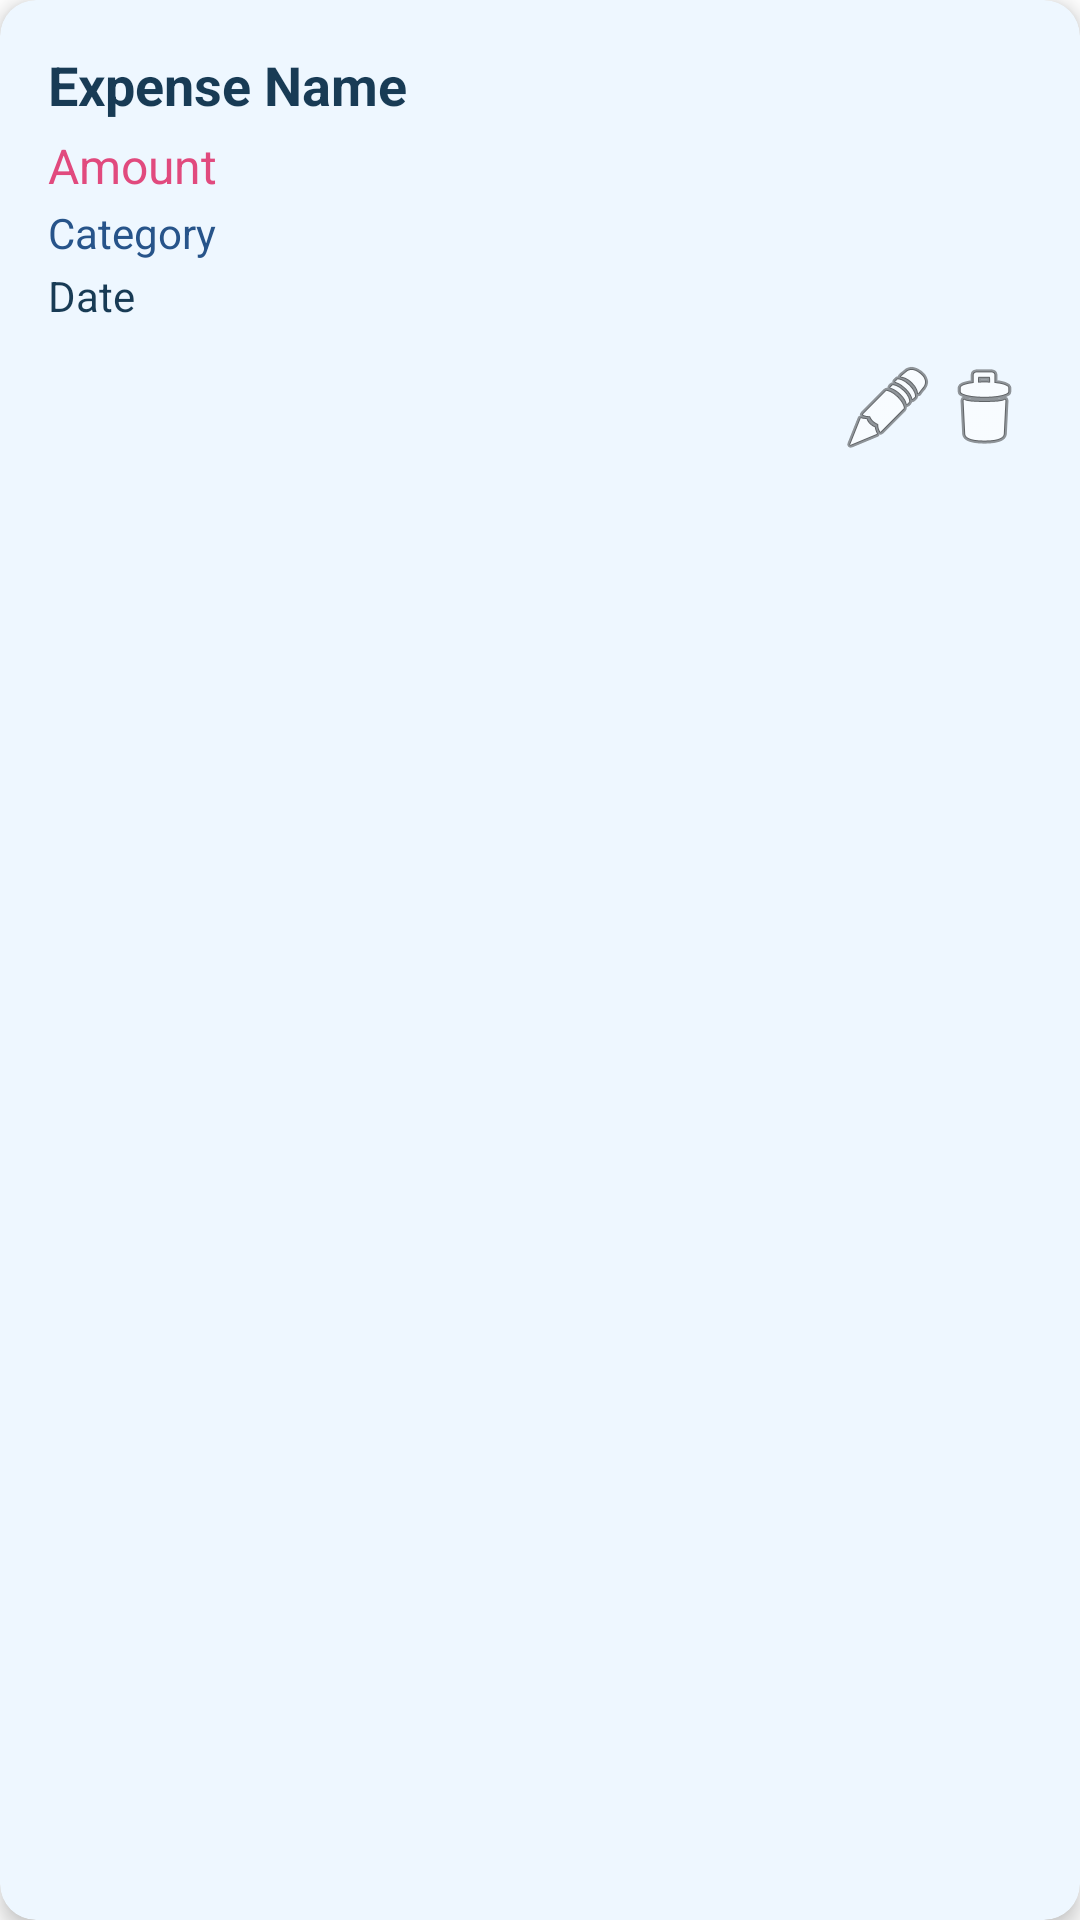

Layout XML and referenced resources for this Android screen:
<!-- AndroidManifest.xml: application theme Theme.ExpenseTrackerApp -->
<!-- res/layout/expense_item.xml -->
<?xml version="1.0" encoding="utf-8"?>

<androidx.cardview.widget.CardView xmlns:android="http://schemas.android.com/apk/res/android"
    xmlns:app="http://schemas.android.com/apk/res-auto"
    android:layout_width="match_parent"
    android:layout_height="wrap_content"
    android:layout_margin="8dp"
    app:cardCornerRadius="12dp"
    app:cardElevation="4dp"
    app:cardBackgroundColor="@color/primary_light">

    <LinearLayout
        android:layout_width="match_parent"
        android:layout_height="wrap_content"
        android:orientation="vertical"
        android:padding="16dp">

        <TextView
            android:id="@+id/tvExpenseName"
            android:layout_width="wrap_content"
            android:layout_height="wrap_content"
            android:text="Expense Name"
            android:textSize="18sp"
            android:textStyle="bold"
            android:textColor="@color/primary_dark"
            android:layout_marginBottom="4dp" />

        <TextView
            android:id="@+id/tvExpenseAmount"
            android:layout_width="wrap_content"
            android:layout_height="wrap_content"
            android:text="Amount"
            android:textSize="16sp"
            android:textColor="@color/accent"
            android:layout_marginBottom="2dp" />

        <TextView
            android:id="@+id/tvExpenseCategory"
            android:layout_width="wrap_content"
            android:layout_height="wrap_content"
            android:text="Category"
            android:textSize="14sp"
            android:textColor="@color/primary"
            android:layout_marginBottom="2dp" />

        <TextView
            android:id="@+id/tvExpenseDate"
            android:layout_width="wrap_content"
            android:layout_height="wrap_content"
            android:text="Date"
            android:textSize="14sp"
            android:textColor="@color/primary_dark"
            android:layout_marginBottom="8dp" />

        
        <LinearLayout
            android:layout_width="match_parent"
            android:layout_height="wrap_content"
            android:orientation="horizontal"
            android:gravity="end"
            android:layout_marginTop="4dp">

            <ImageButton
                android:id="@+id/btnEdit"
                android:layout_width="wrap_content"
                android:layout_height="wrap_content"
                android:src="@android:drawable/ic_menu_edit"
                android:background="@android:color/transparent"
                android:contentDescription="Edit Expense" />

            <ImageButton
                android:id="@+id/btnDelete"
                android:layout_width="wrap_content"
                android:layout_height="wrap_content"
                android:src="@android:drawable/ic_menu_delete"
                android:background="@android:color/transparent"
                android:contentDescription="Delete Expense" />
        </LinearLayout>

    </LinearLayout>

</androidx.cardview.widget.CardView>
<!-- resources referenced by this layout -->
<resources>
  <color name="accent">#E14A7E</color>
  <color name="primary">#27548A</color>
  <color name="primary_dark">#183B55</color>
  <color name="primary_light">#EEF7FF</color>
  <style name="Theme.ExpenseTrackerApp" parent="Theme.MaterialComponents.Light.NoActionBar">
          
      </style>
</resources>
